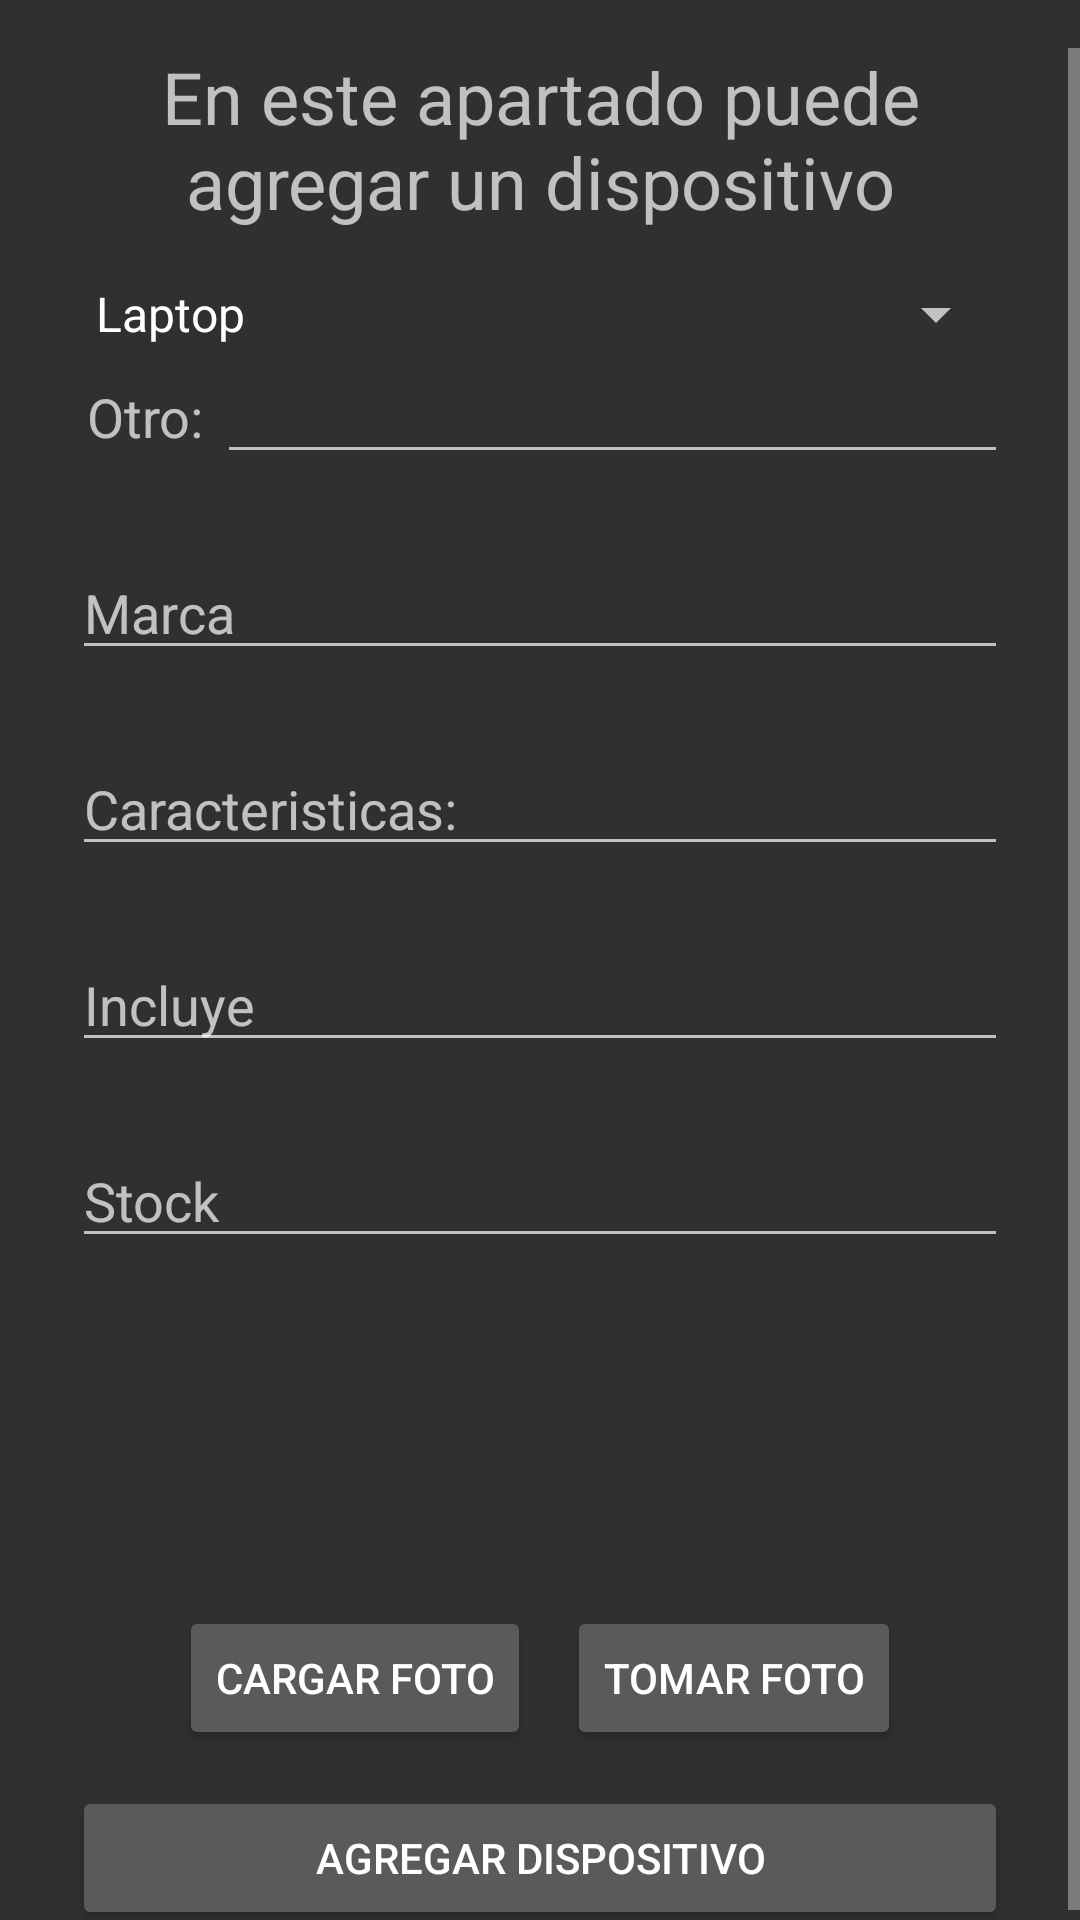

Write the Android layout XML for this screen, with the resource values it uses.
<!-- AndroidManifest.xml: application theme AppTheme -->
<!-- res/layout/activity_agregar_dispositivo.xml -->
<?xml version="1.0" encoding="utf-8"?>
<androidx.constraintlayout.widget.ConstraintLayout xmlns:android="http://schemas.android.com/apk/res/android"
    xmlns:app="http://schemas.android.com/apk/res-auto"
    xmlns:tools="http://schemas.android.com/tools"
    android:layout_width="match_parent"
    android:layout_height="match_parent"
    tools:context=".admin.AgregarDispositivo">

    <ScrollView
        android:layout_width="match_parent"
        android:layout_height="match_parent"
        android:layout_marginTop="16dp">

        <androidx.constraintlayout.widget.ConstraintLayout
            android:layout_width="match_parent"
            android:layout_height="wrap_content">
            <LinearLayout
                android:layout_width="match_parent"
                android:layout_height="match_parent"
                android:gravity="center"
                android:layout_marginStart="24dp"
                android:layout_marginEnd="24dp"
                android:orientation="vertical">

                <TextView
                    android:layout_width="match_parent"
                    android:layout_height="wrap_content"
                    android:text="En este apartado puede agregar un dispositivo"
                    android:textAlignment="center"
                    android:textSize="24dp" />


                <Spinner
                    android:id="@+id/spinnerTipoDispositivo"
                    android:layout_width="match_parent"
                    android:layout_height="wrap_content"
                    android:layout_marginTop="16dp"
                    android:entries="@array/dispositivos"
                    app:layout_constraintBottom_toBottomOf="@+id/textView12"
                    app:layout_constraintEnd_toEndOf="parent"
                    android:spinnerMode="dropdown"
                    app:layout_constraintTop_toTopOf="@+id/textView12"
                    app:layout_constraintVertical_bias="1.0" />

                <LinearLayout
                    android:layout_width="match_parent"
                    android:layout_height="wrap_content">
                    <TextView
                        android:layout_width="wrap_content"
                        android:layout_height="wrap_content"
                        android:text="Otro: "
                        android:paddingLeft="5dp"
                        android:textSize="18dp"/>
                    <EditText
                        android:id="@+id/otroDispositivoc"
                        android:layout_width="match_parent"
                        android:layout_height="wrap_content"

                        android:textSize="18dp"
                        android:ems="10"
                        android:inputType="textPersonName"
                        app:layout_constraintEnd_toEndOf="parent"
                        android:autofillHints="" />
                </LinearLayout>

                <EditText
                    android:id="@+id/marcaDispositivo"
                    android:layout_width="match_parent"
                    android:layout_height="wrap_content"
                    android:layout_marginTop="24dp"
                    android:textSize="18dp"
                    android:ems="10"
                    android:inputType="textPersonName"
                    android:hint="@string/marca"
                    app:layout_constraintEnd_toEndOf="parent"
                    android:autofillHints="" />

                <EditText
                    android:id="@+id/caracteristicasDispositivo"
                    android:layout_width="match_parent"
                    android:layout_height="wrap_content"
                    android:layout_marginTop="24dp"
                    android:autofillHints=""
                    android:ems="10"
                    android:textSize="18dp"
                    android:hint="@string/caracteristicas"
                    android:inputType="textPersonName"
                    app:layout_constraintBottom_toBottomOf="@+id/textView16"
                    app:layout_constraintEnd_toEndOf="parent"
                    app:layout_constraintTop_toTopOf="@+id/textView16" />

                <EditText
                    android:id="@+id/incluyeDispositivo"
                    android:layout_width="match_parent"
                    android:layout_height="wrap_content"
                    android:layout_marginTop="24dp"
                    android:ems="10"
                    android:textSize="18dp"
                    android:inputType="textPersonName"
                    android:hint="@string/incluye"
                    app:layout_constraintEnd_toEndOf="parent"
                    app:layout_constraintTop_toBottomOf="@+id/editTextTextPersonName6"
                    android:importantForAutofill="no" />

                <EditText
                    android:id="@+id/stockDispositivo"
                    android:layout_width="match_parent"
                    android:layout_height="wrap_content"
                    android:layout_marginTop="24dp"
                    android:ems="10"
                    android:textSize="18dp"
                    android:inputType="textPersonName"
                    android:hint="@string/stock"
                    app:layout_constraintEnd_toEndOf="parent"
                    app:layout_constraintTop_toBottomOf="@+id/editTextTextPersonName7"
                    android:importantForAutofill="no" />

                <ImageView
                    android:id="@+id/imagenDeDispositivoAAgregar"
                    android:layout_width="80dp"
                    android:layout_height="80dp"
                    android:layout_marginTop="24dp"
                    android:layout_marginBottom="12dp"
                    android:contentDescription="@string/foto" />

                <LinearLayout
                    android:layout_width="match_parent"
                    android:layout_height="wrap_content"
                    android:orientation="horizontal"
                    android:gravity="center">

                    <Button
                        android:id="@+id/cargarFoto"
                        android:layout_width="wrap_content"
                        android:layout_height="wrap_content"
                        android:layout_marginEnd="6dp"
                        android:text="@string/cargar_foto"
                        app:layout_constraintBottom_toBottomOf="parent"
                        app:layout_constraintEnd_toEndOf="parent"
                        app:layout_constraintHorizontal_bias="0.498"
                        app:layout_constraintStart_toStartOf="parent" />

                    <Button
                        android:id="@+id/tomarFoto"
                        android:layout_width="wrap_content"
                        android:layout_height="wrap_content"
                        android:layout_marginStart="6dp"
                        android:text="@string/tomar_foto"
                        app:layout_constraintBottom_toBottomOf="parent"
                        app:layout_constraintEnd_toEndOf="parent"
                        app:layout_constraintHorizontal_bias="0.498"
                        app:layout_constraintStart_toStartOf="parent" />
                </LinearLayout>

                <Button
                    android:id="@+id/agregarDispositivoAInventario"
                    android:layout_width="match_parent"
                    android:layout_height="wrap_content"
                    android:layout_marginTop="12dp"
                    android:text="@string/agregar_dispositivo"
                    app:layout_constraintBottom_toBottomOf="parent"
                    app:layout_constraintEnd_toEndOf="parent"
                    app:layout_constraintHorizontal_bias="0.498"
                    app:layout_constraintStart_toStartOf="parent" />

            </LinearLayout>

        </androidx.constraintlayout.widget.ConstraintLayout>
    </ScrollView>





</androidx.constraintlayout.widget.ConstraintLayout>
<!-- resources referenced by this layout -->
<resources>
  <string-array name="dispositivos">
          <item>Laptop</item>
          <item>Tableta</item>
          <item>Celular</item>
          <item>Monitor</item>
      </string-array>
  <string name="agregar_dispositivo">Agregar dispositivo</string>
  <string name="caracteristicas">Caracteristicas:</string>
  <string name="cargar_foto">cargar foto</string>
  <string name="foto">foto</string>
  <string name="incluye">Incluye</string>
  <string name="marca">Marca</string>
  <string name="stock">Stock</string>
  <string name="tomar_foto">tomar foto</string>
  <style name="AppTheme" parent="Theme.MaterialComponents.Bridge">
          
          <item name="colorPrimary">@color/colorPrimary</item>
          <item name="colorPrimaryDark">@color/colorPrimaryDark</item>
          <item name="colorAccent">@color/colorAccent</item>
          <item name="background">@drawable/fondo2</item>
      </style>
  <color name="colorPrimary">#6200EE</color>
  <color name="colorPrimaryDark">#3700B3</color>
  <color name="colorAccent">#2196F3</color>
</resources>
